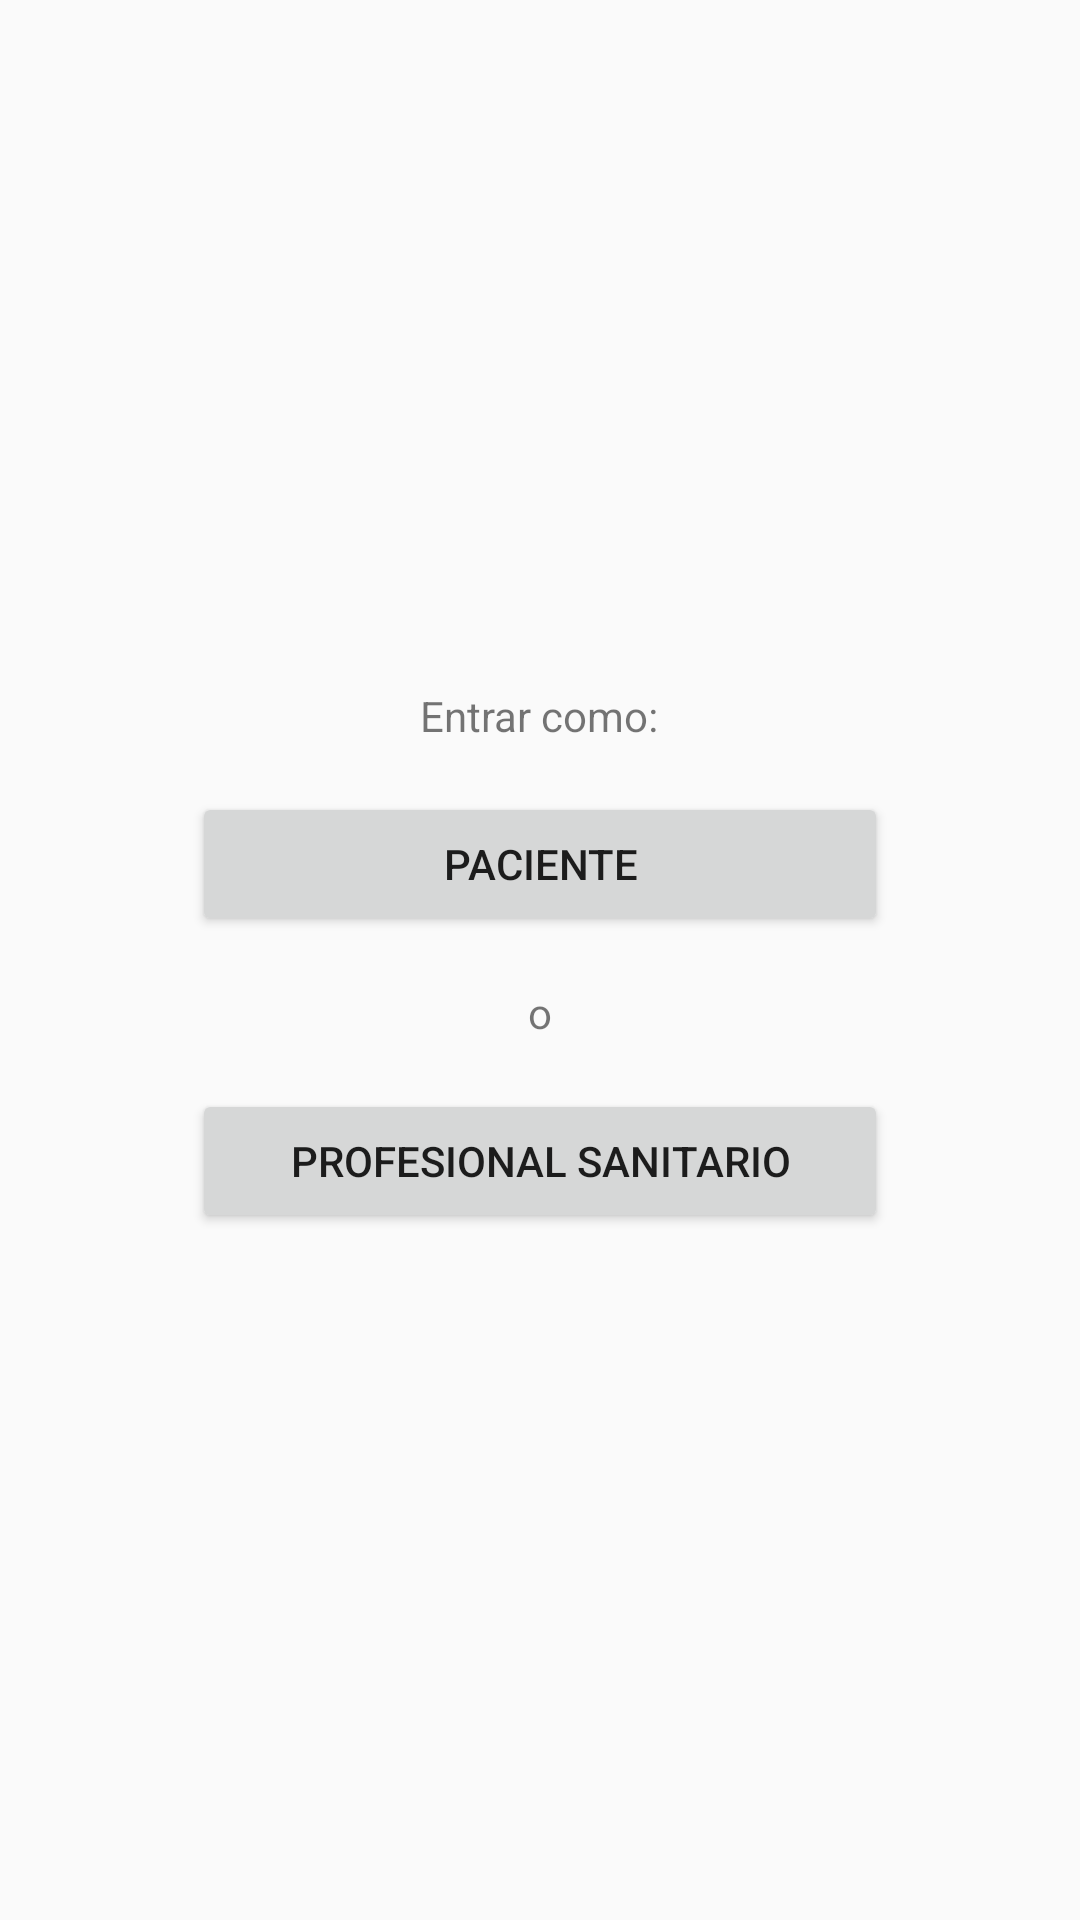

Produce the Android XML layout that renders to this screen, including the resource entries it uses.
<!-- AndroidManifest.xml: application theme AppTheme -->
<!-- res/layout/activity_main.xml -->
<?xml version="1.0" encoding="utf-8"?>
<LinearLayout xmlns:android="http://schemas.android.com/apk/res/android"
    xmlns:tools="http://schemas.android.com/tools"
    android:layout_width="match_parent"
    android:layout_height="match_parent"
    android:orientation="vertical"
    android:gravity="center"
    tools:context=".activity.LoginActivity">
    
    <TextView
        android:layout_width="wrap_content"
        android:layout_height="wrap_content"
        android:text="@string/login_enter_as"
        android:layout_marginBottom="16dp"/>

    <Button
        android:id="@+id/patient_button"
        android:layout_width="match_parent"
        android:layout_height="wrap_content"
        android:layout_marginEnd="64dp"
        android:layout_marginStart="64dp"
        android:layout_marginBottom="16dp"
        android:text="@string/login_patient"/>

    <TextView
        android:layout_width="wrap_content"
        android:layout_height="wrap_content"
        android:text="@string/login_or"
        android:layout_marginBottom="16dp"/>

    <Button
        android:id="@+id/medic_button"
        android:layout_width="match_parent"
        android:layout_height="wrap_content"
        android:layout_marginEnd="64dp"
        android:layout_marginStart="64dp"
        android:text="@string/login_medic"/>

</LinearLayout>
<!-- resources referenced by this layout -->
<resources>
  <string name="login_enter_as">Entrar como:</string>
  <string name="login_medic">Profesional sanitario</string>
  <string name="login_or">o</string>
  <string name="login_patient">Paciente</string>
  <style name="AppTheme" parent="Theme.AppCompat.Light.NoActionBar">
          
          <item name="colorPrimary">@color/colorPrimary</item>
          <item name="colorPrimaryDark">@color/colorPrimaryDark</item>
          <item name="colorAccent">@color/colorAccent</item>
      </style>
  <color name="colorPrimary">#DDDDDD</color>
  <color name="colorPrimaryDark">#888888</color>
  <color name="colorAccent">#5FA4C9</color>
</resources>
